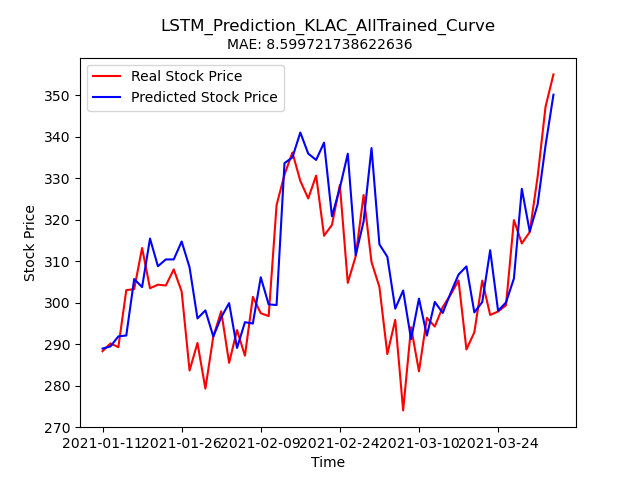

Source data for this figure (header and first rows):
Stock, Date, Real_Price, Predicted_Price
KLAC, 2021-01-11, 288.3, 289
KLAC, 2021-01-12, 290.2, 289.5
KLAC, 2021-01-13, 289.3, 291.9
KLAC, 2021-01-14, 303, 292.1
KLAC, 2021-01-15, 303.3, 305.7
KLAC, 2021-01-19, 313.2, 303.8
KLAC, 2021-01-20, 303.5, 315.5
KLAC, 2021-01-21, 304.4, 308.8
KLAC, 2021-01-22, 304.2, 310.5
KLAC, 2021-01-25, 308, 310.5
KLAC, 2021-01-26, 302.7, 314.8
KLAC, 2021-01-27, 283.7, 308.5
KLAC, 2021-01-28, 290.3, 296.2
KLAC, 2021-01-29, 279.3, 298.2
KLAC, 2021-02-01, 291.8, 291.9
KLAC, 2021-02-02, 298, 296.5
KLAC, 2021-02-03, 285.5, 299.9
KLAC, 2021-02-04, 293.4, 289.1
KLAC, 2021-02-05, 287.2, 295.3
KLAC, 2021-02-08, 301.4, 295
KLAC, 2021-02-09, 297.5, 306.1
KLAC, 2021-02-10, 296.8, 299.6
KLAC, 2021-02-11, 323.6, 299.5
KLAC, 2021-02-12, 330.9, 333.7
KLAC, 2021-02-16, 336.2, 335.1
KLAC, 2021-02-17, 329.4, 341.1
KLAC, 2021-02-18, 325.2, 336
KLAC, 2021-02-19, 330.7, 334.4
KLAC, 2021-02-22, 316.2, 338.6
KLAC, 2021-02-23, 318.8, 320.8
KLAC, 2021-02-24, 328.4, 327.7
KLAC, 2021-02-25, 304.8, 335.9
KLAC, 2021-02-26, 311.2, 311.5
KLAC, 2021-03-01, 326, 319.6
KLAC, 2021-03-02, 309.8, 337.3
KLAC, 2021-03-03, 303.8, 314.1
KLAC, 2021-03-04, 287.6, 311.1
KLAC, 2021-03-05, 295.9, 298.6
KLAC, 2021-03-08, 274, 303
KLAC, 2021-03-09, 294.1, 291.2
KLAC, 2021-03-10, 283.4, 301
KLAC, 2021-03-11, 296.4, 292.1
KLAC, 2021-03-12, 294.3, 300.2
KLAC, 2021-03-15, 299, 297.5
KLAC, 2021-03-16, 301.9, 302.3
KLAC, 2021-03-17, 305.4, 306.8
KLAC, 2021-03-18, 288.7, 308.8
KLAC, 2021-03-19, 292.9, 297.7
KLAC, 2021-03-22, 305.4, 300.2
KLAC, 2021-03-23, 297.1, 312.7
KLAC, 2021-03-24, 297.9, 298.1
KLAC, 2021-03-25, 299.4, 300.1
KLAC, 2021-03-26, 319.9, 305.9
KLAC, 2021-03-29, 314.3, 327.5
KLAC, 2021-03-30, 317.1, 317.2
KLAC, 2021-03-31, 330.4, 323.7
KLAC, 2021-04-01, 347.3, 337.9
KLAC, 2021-04-05, 355.1, 350.2
